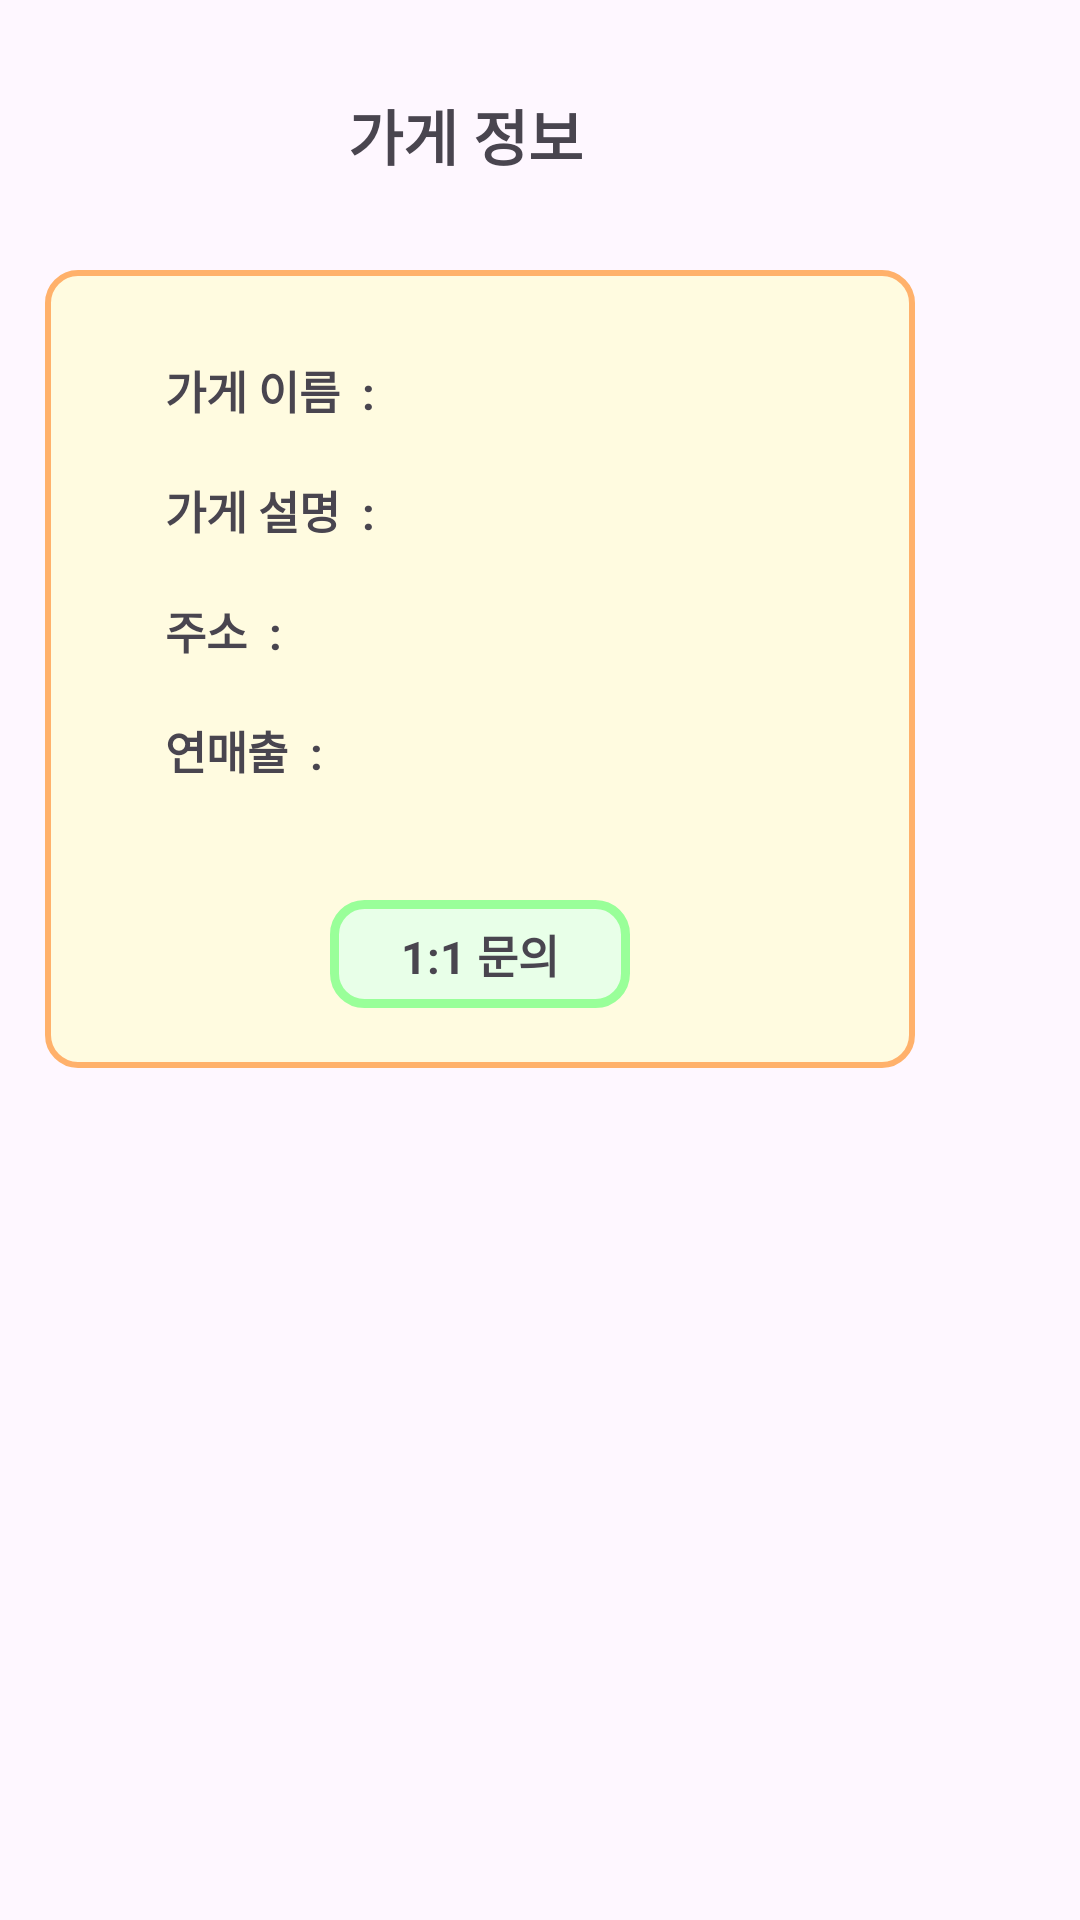

Reconstruct the res/layout file that produces this screen, plus the resources it refers to.
<!-- AndroidManifest.xml: application theme Theme.CloudWebService5 -->
<!-- res/layout/fragment_store_info_popup.xml -->
<?xml version="1.0" encoding="utf-8"?>
<RelativeLayout xmlns:android="http://schemas.android.com/apk/res/android"
    xmlns:app="http://schemas.android.com/apk/res-auto"
    xmlns:tools="http://schemas.android.com/tools"
    android:layout_width="wrap_content"
    android:layout_height="wrap_content"
    >

    <androidx.constraintlayout.widget.ConstraintLayout
        android:layout_width="wrap_content"
        android:layout_height="wrap_content">

        <TextView
            android:id="@+id/title"
            android:layout_width="150dp"
            android:layout_height="50dp"
            android:autoSizeMaxTextSize="20sp"
            android:autoSizeMinTextSize="5sp"
            android:autoSizeStepGranularity="1sp"
            android:autoSizeTextType="uniform"
            android:gravity="center"
            android:text="가게 정보"
            android:layout_marginTop="20dp"
            android:layout_marginStart="80dp"
            android:textStyle="bold"
            app:layout_constraintStart_toStartOf="parent"
            app:layout_constraintTop_toTopOf="parent"
            />


        <TextView
            android:layout_width="70dp"
            android:layout_height="36dp"
            android:autoSizeMaxTextSize="20sp"
            android:autoSizeMinTextSize="5sp"
            android:autoSizeStepGranularity="1sp"
            android:autoSizeTextType="uniform"
            android:gravity="center"
            android:text="Title"
            android:layout_marginTop="30dp"
            android:layout_marginStart="240dp"
            android:layout_marginEnd="10dp"
            android:textStyle="bold"
            app:layout_constraintStart_toStartOf="parent"
            app:layout_constraintEnd_toEndOf="parent"
            android:visibility="invisible"
            app:layout_constraintTop_toTopOf="parent"
            android:background="@drawable/categorybackground"
            />

        <LinearLayout
            android:layout_width="match_parent"
            android:layout_height="match_parent"
            android:background="@drawable/graphbackground"
            android:orientation="vertical"
            android:layout_marginEnd="15dp"
            android:padding="20dp"
            android:layout_marginStart="15dp"
            android:layout_marginBottom="20dp"
            android:layout_marginTop="90dp"
            app:layout_constraintBottom_toBottomOf="parent"
            app:layout_constraintTop_toTopOf="parent"
            >

            <TextView
                android:id="@+id/storeNameTextView"
                android:layout_width="match_parent"
                android:layout_height="40dp"
                android:layout_marginLeft="20dp"
                android:autoSizeMaxTextSize="15sp"
                android:autoSizeMinTextSize="8sp"
                android:autoSizeStepGranularity="1sp"
                android:autoSizeTextType="uniform"
                android:gravity="center_vertical"
                android:text="가게 이름  : "
                android:textStyle="bold" />

            <TextView
                android:id="@+id/descriptionTextView"
                android:layout_width="match_parent"
                android:layout_height="40dp"
                android:layout_marginLeft="20dp"
                android:autoSizeMaxTextSize="15sp"
                android:autoSizeMinTextSize="8sp"
                android:autoSizeStepGranularity="1sp"
                android:autoSizeTextType="uniform"
                android:gravity="center_vertical"
                android:text="가게 설명  : "
                android:textStyle="bold" />

            <TextView
                android:id="@+id/addressTextView"
                android:layout_width="match_parent"
                android:layout_height="40dp"
                android:layout_marginLeft="20dp"
                android:autoSizeMaxTextSize="15sp"
                android:autoSizeMinTextSize="5sp"
                android:autoSizeStepGranularity="1sp"
                android:autoSizeTextType="uniform"
                android:gravity="center_vertical"
                android:text="주소  : "
                android:textStyle="bold" />

            <TextView
                android:id="@+id/annualRevenueTextView"
                android:layout_width="match_parent"
                android:layout_height="40dp"
                android:layout_marginLeft="20dp"
                android:autoSizeMaxTextSize="15sp"
                android:autoSizeMinTextSize="5sp"
                android:autoSizeStepGranularity="1sp"
                android:autoSizeTextType="uniform"
                android:gravity="center_vertical"
                android:text="연매출  : "
                android:textStyle="bold" />

            <TextView
                android:id="@+id/chatBtn"
                android:layout_width="100dp"
                android:layout_height="36dp"
                android:autoSizeMaxTextSize="15sp"
                android:autoSizeMinTextSize="5sp"
                android:autoSizeStepGranularity="1sp"
                android:autoSizeTextType="uniform"
                android:gravity="center"
                android:text="1:1 문의"
                android:layout_marginTop="30dp"
                android:layout_marginStart="75dp"
                android:textStyle="bold"
                app:layout_constraintStart_toStartOf="parent"
                app:layout_constraintTop_toTopOf="parent"
                android:background="@drawable/categorybackground"
                />


        </LinearLayout>






    </androidx.constraintlayout.widget.ConstraintLayout>


</RelativeLayout>
<!-- resources referenced by this layout -->
<resources>
  <!-- drawable categorybackground (drawable) -->
  <?xml version="1.0" encoding="utf-8"?>
  <shape xmlns:android="http://schemas.android.com/apk/res/android">
      <corners android:radius="10dp"/>
      <solid
          android:color="@color/green_pale"
          />
      <stroke
          android:width="3dp"
          android:color="@color/green_light"
          />
  </shape>
  <!-- drawable graphbackground (drawable) -->
  <?xml version="1.0" encoding="utf-8"?>
  <shape xmlns:android="http://schemas.android.com/apk/res/android">
      <corners android:radius="10dp"/>
      <solid
          android:color="@color/apricot_very_light"
          />
      <stroke
          android:width="2dp"
          android:color="@color/apricot"
          />
  </shape>
  <style name="Theme.CloudWebService5" parent="Base.Theme.CloudWebService5" />
  <color name="green_pale">#FFE8FFE8</color>
  <color name="green_light">#FF99FF99</color>
  <color name="apricot_very_light">#fffbe0</color>
  <color name="apricot">#FFFFB16B</color>
  <style name="Base.Theme.CloudWebService5" parent="Theme.Material3.DayNight.NoActionBar">
          
          
      </style>
</resources>
